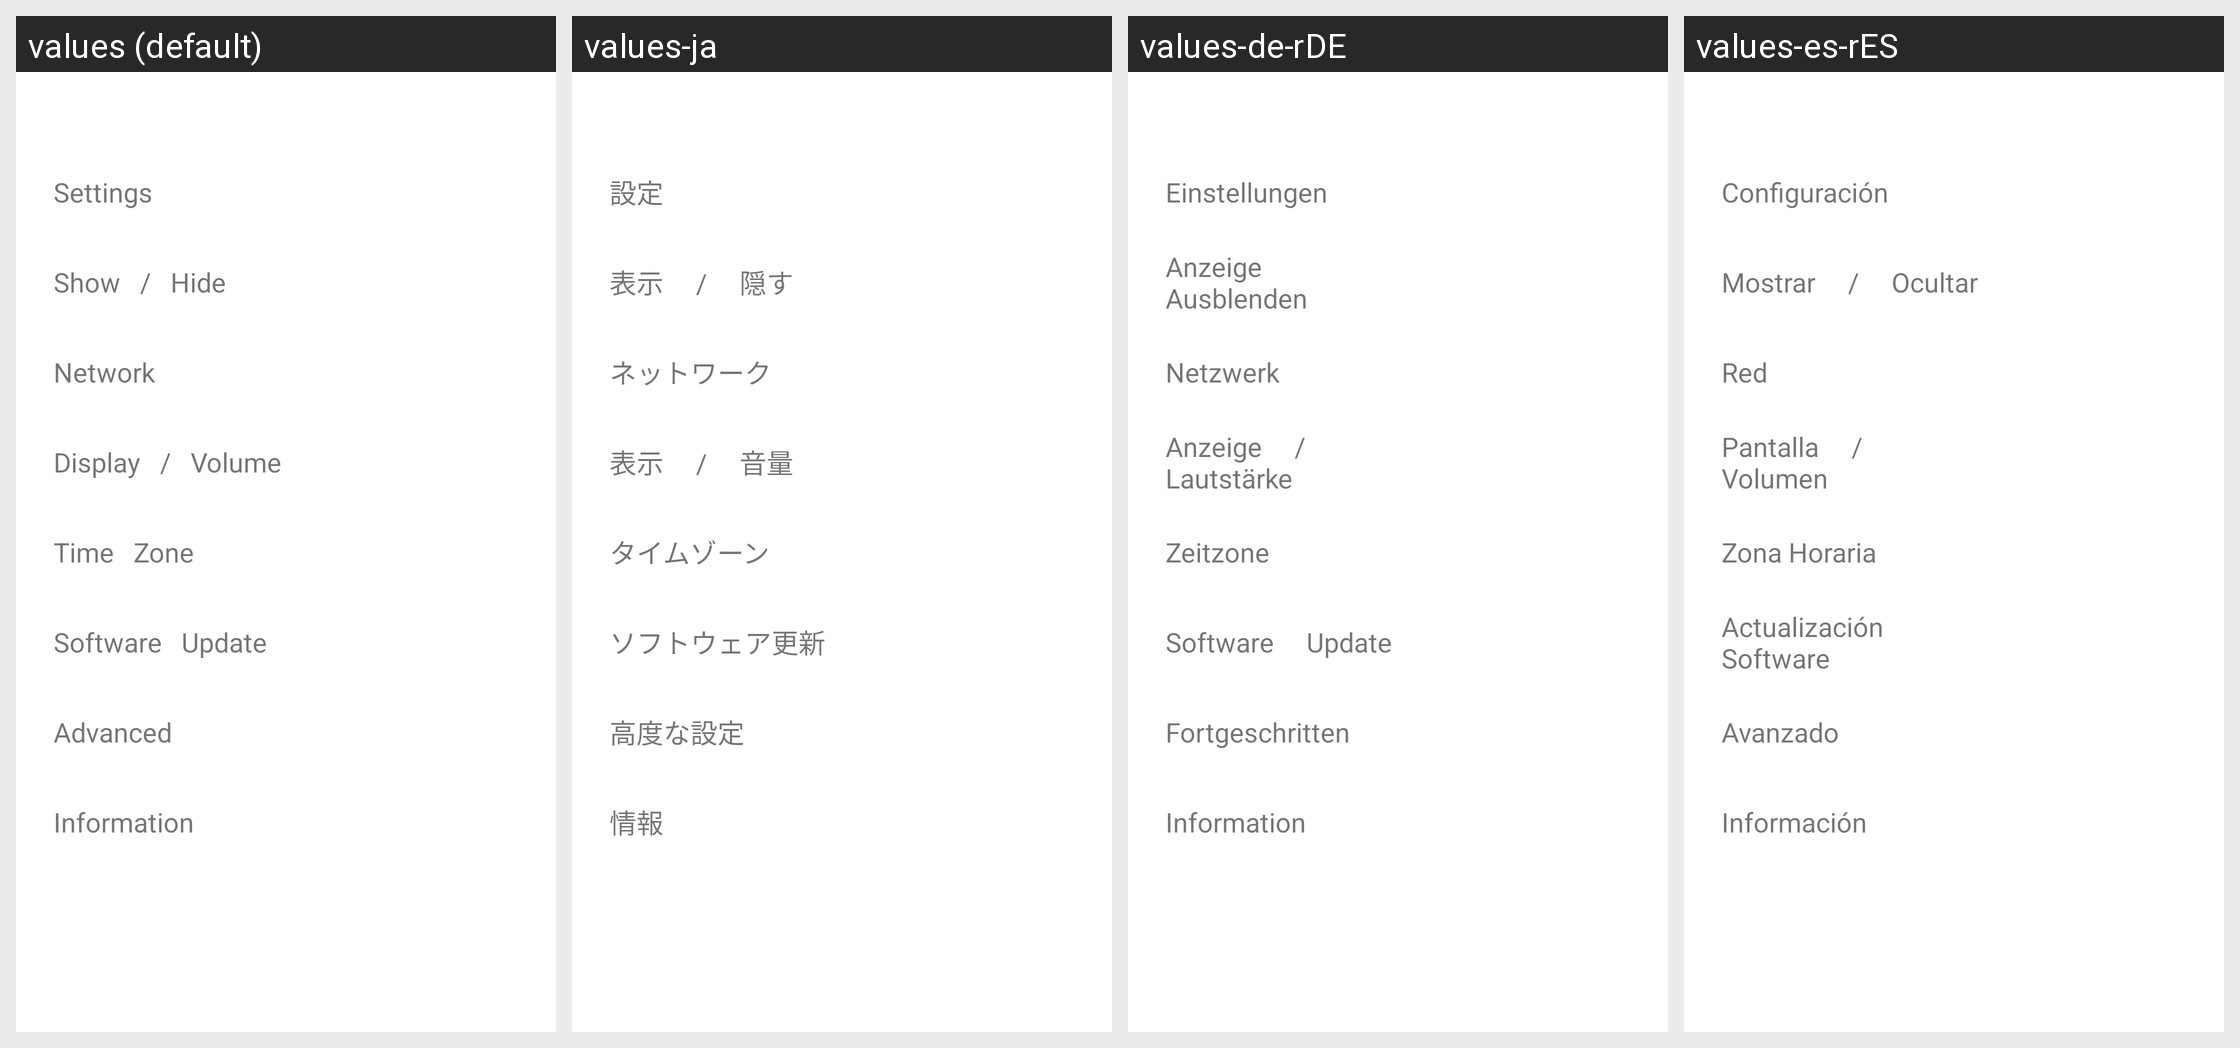

The same Android screen rendered under several of its app's locales, left to right. List the strings drawn on it with the default value and each locale's translation.
Android screen res/layout/activity_setting.xml rendered under 4 locales, left to right: values (default), values-ja, values-de-rDE, values-es-rES. Device: Nexus 5 (rendered at 1080×1920; each locale shown at half size, 540×960, under a caption strip naming it); theme AppTheme.
Other locales in the repository, not shown: values-fr-rFR.
Strings drawn on this screen, with the default value and each locale's value (text and hints the layout hard-codes, and strings that could not be matched under every locale, appear in the picture but are not listed):

settings
  values: Settings
  values-ja: 設定
  values-de-rDE: Einstellungen
  values-es-rES: Configuración

show_hide
  values: Show   /   Hide
  values-ja: 表示     /     隠す
  values-de-rDE: Anzeige     Ausblenden
  values-es-rES: Mostrar     /     Ocultar

network
  values: Network
  values-ja: ネットワーク
  values-de-rDE: Netzwerk
  values-es-rES: Red

display_volume
  values: Display   /   Volume
  values-ja: 表示     /     音量
  values-de-rDE: Anzeige     /     Lautstärke
  values-es-rES: Pantalla     /     Volumen

time_zone
  values: Time   Zone
  values-ja: タイムゾーン
  values-de-rDE: Zeitzone
  values-es-rES: Zona Horaria

software_update
  values: Software   Update
  values-ja: ソフトウェア更新
  values-de-rDE: Software     Update
  values-es-rES: Actualización     Software

advanced
  values: Advanced
  values-ja: 高度な設定
  values-de-rDE: Fortgeschritten
  values-es-rES: Avanzado

information
  values: Information
  values-ja: 情報
  values-de-rDE: Information
  values-es-rES: Información
